Image classification data set "data" (dark-capricornus/Brain-tumor-detection-using-cnn on GitHub). Class labels (2): no tumor, tumor.

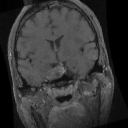
Label: tumor

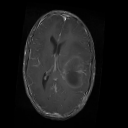
Label: tumor

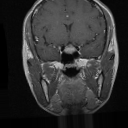
Label: tumor

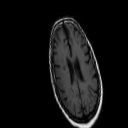
Label: no tumor

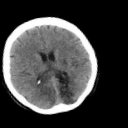
Label: no tumor

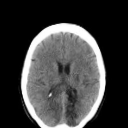
Label: no tumor
